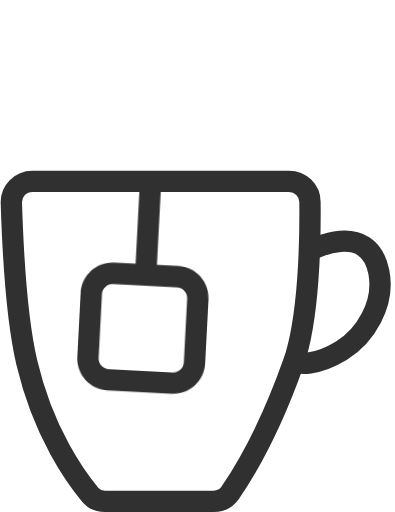
t = 0.00 s
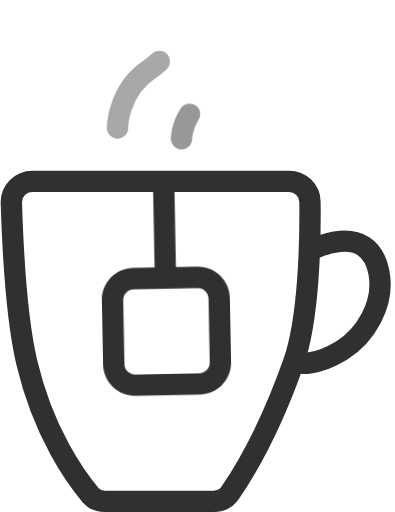
t = 0.40 s
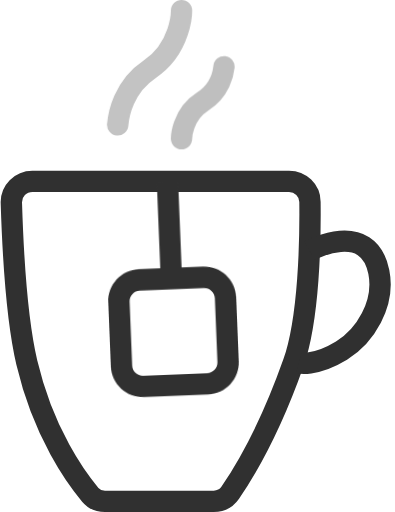
t = 0.60 s
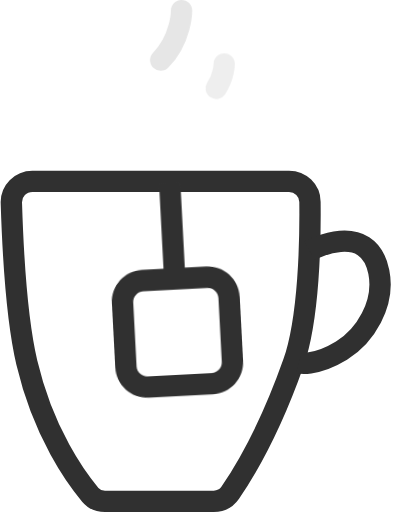
t = 1.00 s
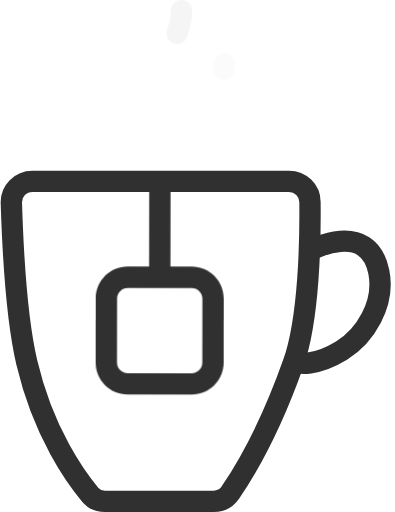
t = 1.30 s
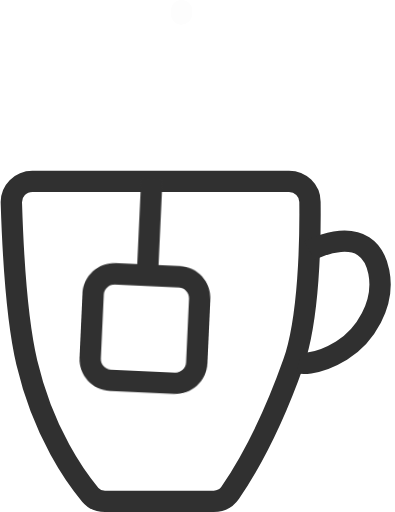
t = 1.70 s

The animated SVG that drew these frames (rendered in a browser with its animation timeline set to each time). Animation: 3 CSS @keyframes rules; one cycle of 2.00 s, repeats indefinitely.

<!DOCTYPE svg PUBLIC "-//W3C//DTD SVG 1.1//EN" "http://www.w3.org/Graphics/SVG/1.1/DTD/svg11.dtd">
<svg class="tea" width="37" height="48" viewbox="0 0 37 48" fill="none" xmlns="http://www.w3.org/2000/svg">
	<defs>
        <style type="text/css"><![CDATA[
        svg.tea {
            --secondary: #303030;
        }
        svg.tea #teabag {
            transform-origin: top center;
            transform: rotate(3deg);
            animation: swing 2s infinite;
        }
        svg.tea #steamL {
            stroke-dasharray: 13;
            stroke-dashoffset: 13;
            animation: steamLarge 2s infinite;
        }
        svg.tea #steamR {
            stroke-dasharray: 9;
            stroke-dashoffset: 9;
            animation: steamSmall 2s infinite;
        }
        @keyframes swing {
            50% {
                transform: rotate(-3deg);
            }
        }
        @keyframes steamLarge {
            0% {
                stroke-dashoffset: 13;
                opacity: 0.6;
            }
            100% {
                stroke-dashoffset: 39;
                opacity: 0;
            }
        }
        @keyframes steamSmall {
            10% {
                stroke-dashoffset: 9;
                opacity: 0.6;
            }
            80% {
                stroke-dashoffset: 27;
                opacity: 0;
            }
            100% {
                stroke-dashoffset: 27;
                opacity: 0;
            }
        }
        ]]></style>
	</defs>
    <path d="M27.0819 17H3.02508C1.91076 17 1.01376 17.9059 1.0485 19.0197C1.15761 22.5177 1.49703 29.7374 2.5 34C4.07125 40.6778 7.18553 44.8868 8.44856 46.3845C8.79051 46.79 9.29799 47 9.82843 47H20.0218C20.639 47 21.2193 46.7159 21.5659 46.2052C22.6765 44.5687 25.2312 40.4282 27.5 34C28.9757 29.8188 29.084 22.4043 29.0441 18.9156C29.0319 17.8436 28.1539 17 27.0819 17Z" stroke="var(--secondary)" stroke-width="2"></path>
    <path d="M29 23.5C29 23.5 34.5 20.5 35.5 25.4999C36.0986 28.4926 34.2033 31.5383 32 32.8713C29.4555 34.4108 28 34 28 34" stroke="var(--secondary)" stroke-width="2"></path>
    <path id="teabag" fill="var(--secondary)" fill-rule="evenodd" clip-rule="evenodd" d="M16 25V17H14V25H12C10.3431 25 9 26.3431 9 28V34C9 35.6569 10.3431 37 12 37H18C19.6569 37 21 35.6569 21 34V28C21 26.3431 19.6569 25 18 25H16ZM11 28C11 27.4477 11.4477 27 12 27H18C18.5523 27 19 27.4477 19 28V34C19 34.5523 18.5523 35 18 35H12C11.4477 35 11 34.5523 11 34V28Z"></path>
    <path id="steamL" d="M17 1C17 1 17 4.5 14 6.5C11 8.5 11 12 11 12" stroke-width="2" stroke-linecap="round" stroke-linejoin="round" stroke="var(--secondary)"></path>
    <path id="steamR" d="M21 6C21 6 21 8.22727 19 9.5C17 10.7727 17 13 17 13" stroke="var(--secondary)" stroke-width="2" stroke-linecap="round" stroke-linejoin="round"></path>
</svg>
